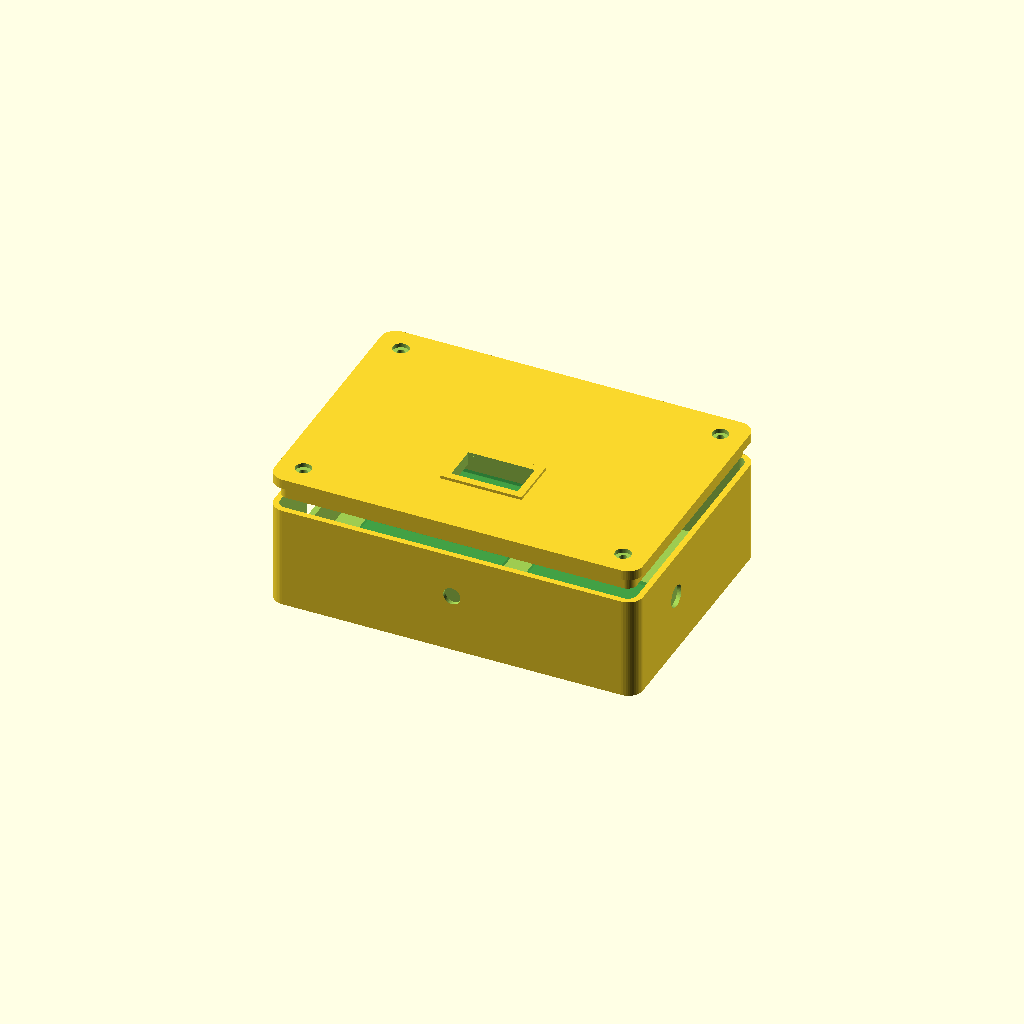
Cell 1 — every parameter at its default value.
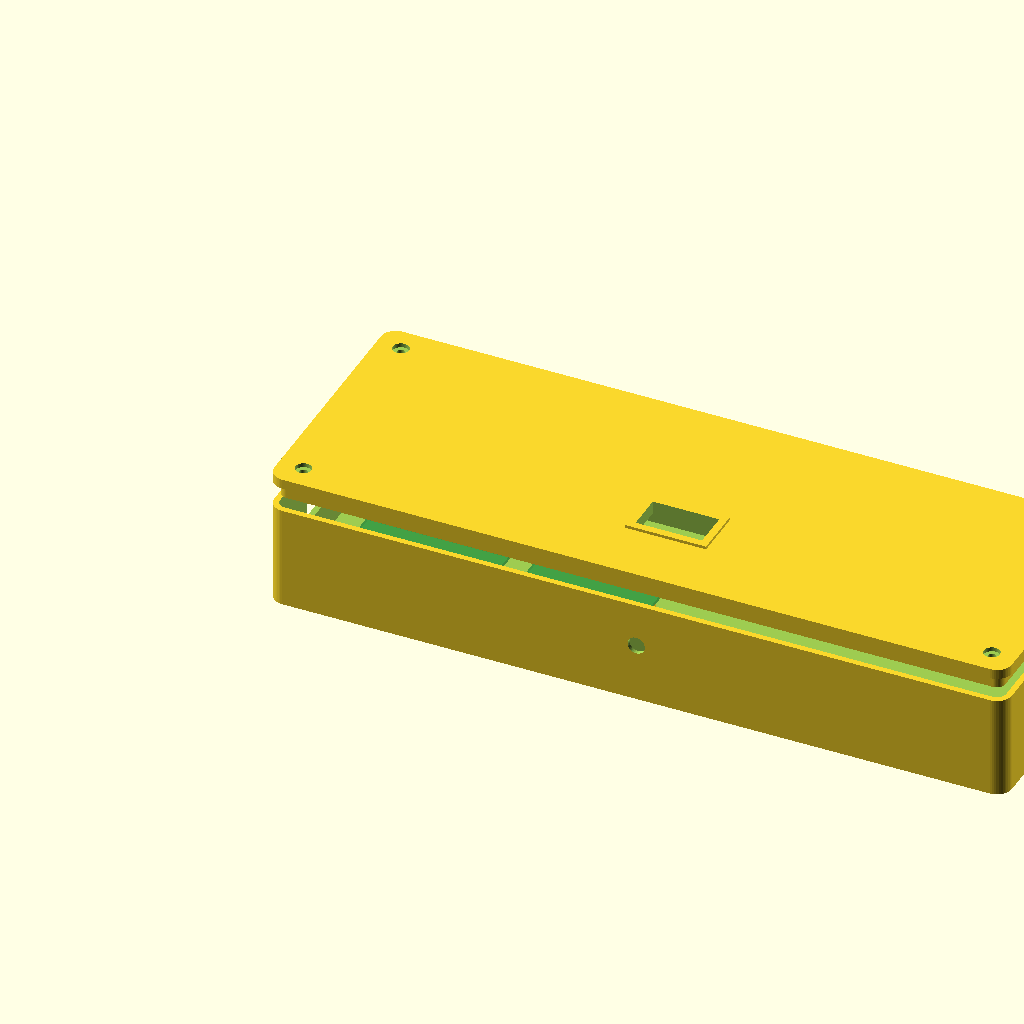
Cell 2 — caixa_x set to 300, the other parameters unchanged.
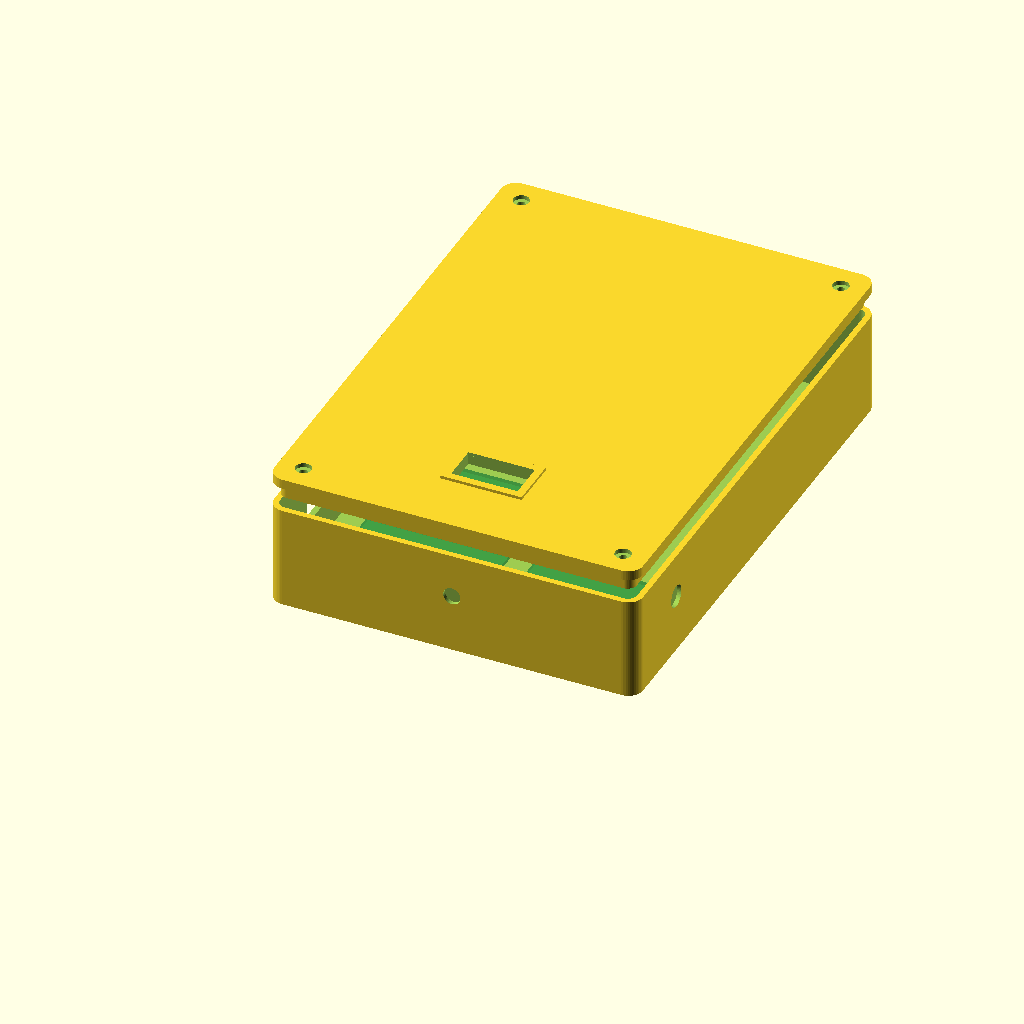
Cell 3 — caixa_y set to 210, the other parameters unchanged.
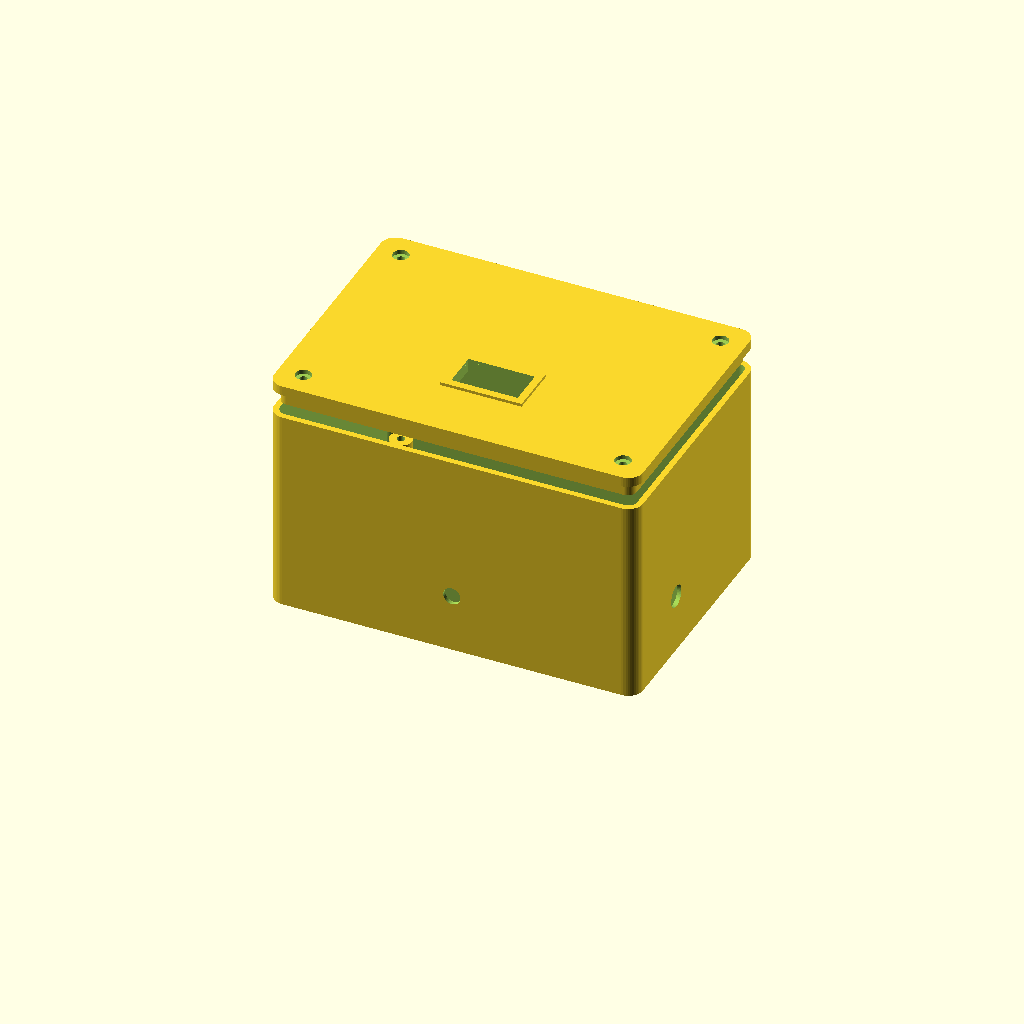
Cell 4 — caixa_z set to 84, the other parameters unchanged.
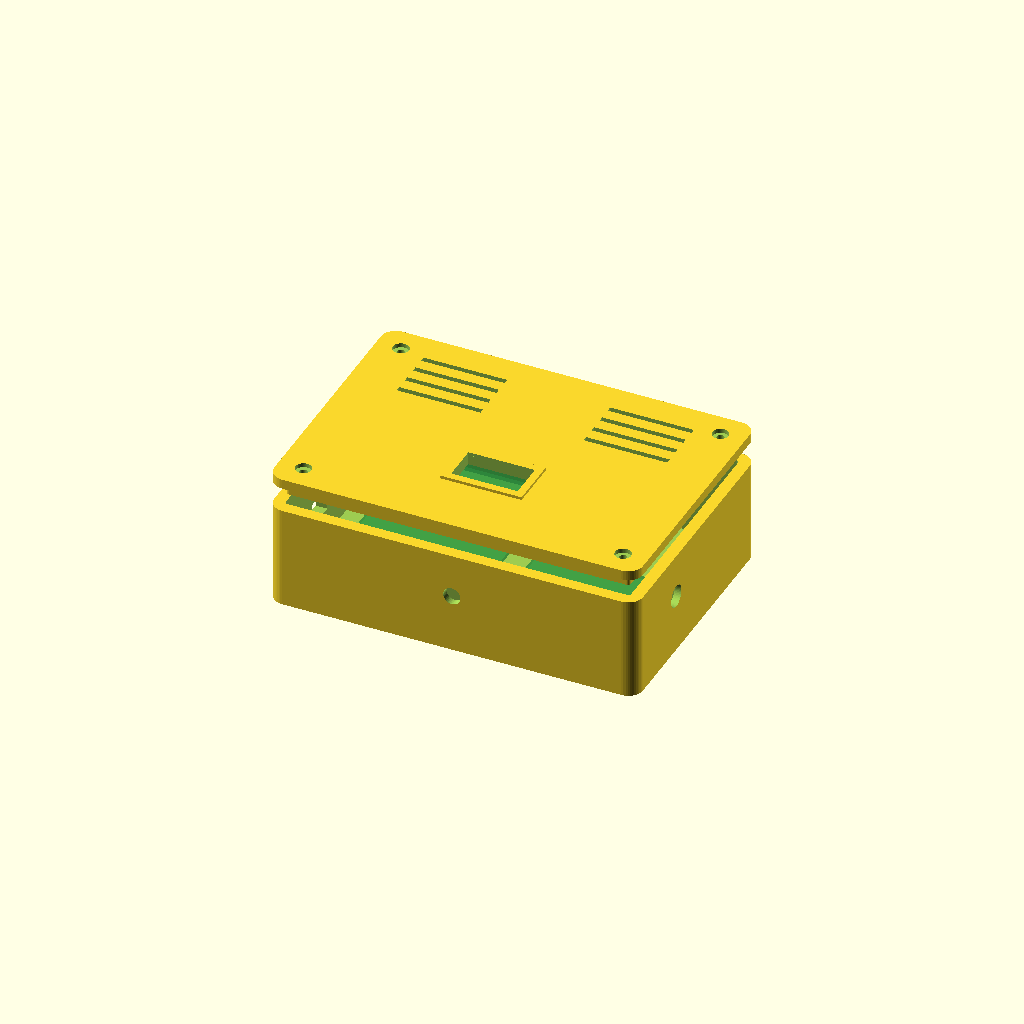
Cell 5: the same model with parede = 4.8.
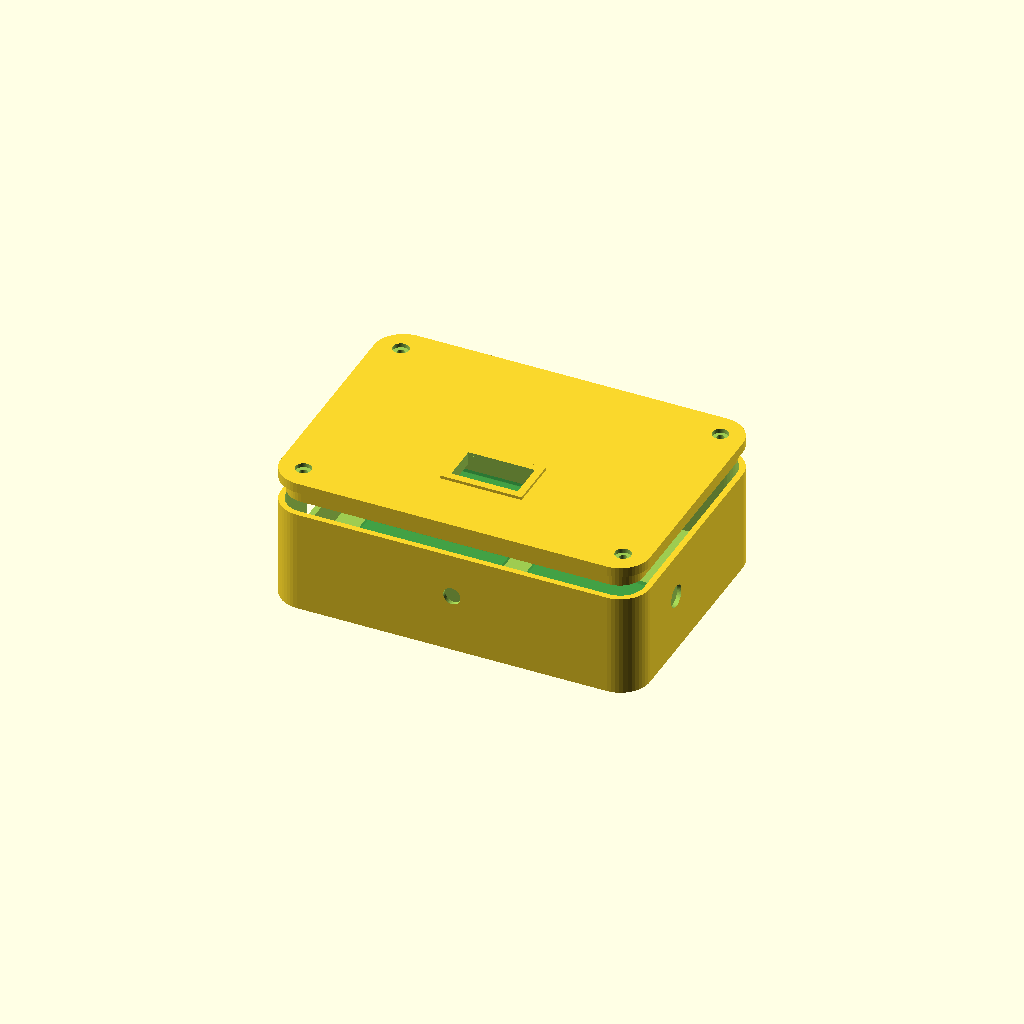
Cell 6 — raio_canto set to 12, the other parameters unchanged.
One fixed orthographic camera (rotation 55°, 0°, 25°; colour scheme Cornfield) for every cell.
The OpenSCAD source (caixa-servidor-3d/caixa_servidor_esp8266.scad):
/*
  Caixa para servidor do monitor de deposito ESP8266
  Projeto parametrico para OpenSCAD.

  Pecas:
  - base();
  - tampa();

  Para exportar:
  1. Abra este arquivo no OpenSCAD.
  2. Em "peca", escolha "base" ou "tampa".
  3. Pressione F6.
  4. File > Export > Export as STL.
*/

// ================= SELECAO DA PECA =================
peca = "montagem"; // "base", "tampa" ou "montagem"

// ================= MEDIDAS GERAIS =================
caixa_x = 150;
caixa_y = 105;
caixa_z = 42;
parede = 2.4;
raio_canto = 6;
folga_tampa = 0.35;

// ================= PARAFUSOS =================
diametro_parafuso = 3.2;      // M3 folgado
diametro_cabeca = 6.5;
altura_poste = 13;
diametro_poste = 9;
recuo_poste = 10;

// ================= COMPONENTES =================
// Ajuste estas medidas se seus modulos forem diferentes.
nodemcu_x = 58;
nodemcu_y = 31;
relay_x = 51;
relay_y = 38;
jsn_board_x = 42;
jsn_board_y = 30;
oled_janela_x = 27;
oled_janela_y = 15;

// Posicoes internas dos componentes na base.
nodemcu_pos = [18, 18, parede];
relay_pos   = [86, 16, parede];
jsn_pos     = [22, 62, parede];

// Janela OLED na tampa.
oled_centro = [caixa_x / 2, 36];

// Passagens de cabos.
diametro_cabo_sensor = 8;
diametro_cabo_alim = 7;
diametro_cabo_rele = 9;

// ================= QUALIDADE =================
$fn = 48;

// ================= UTILITARIOS =================
module rounded_box_2d(x, y, r) {
  hull() {
    translate([r, r]) circle(r = r);
    translate([x - r, r]) circle(r = r);
    translate([x - r, y - r]) circle(r = r);
    translate([r, y - r]) circle(r = r);
  }
}

module caixa_externa(x, y, z, r) {
  linear_extrude(z)
    rounded_box_2d(x, y, r);
}

module cavidade_interna() {
  translate([parede, parede, parede])
    caixa_externa(caixa_x - 2 * parede, caixa_y - 2 * parede, caixa_z, max(raio_canto - parede, 1));
}

module furo_cilindrico_x(d, comprimento) {
  rotate([0, 90, 0])
    cylinder(d = d, h = comprimento, center = true);
}

module furo_cilindrico_y(d, comprimento) {
  rotate([90, 0, 0])
    cylinder(d = d, h = comprimento, center = true);
}

module poste_parafuso(x, y, h = altura_poste) {
  translate([x, y, parede])
    difference() {
      cylinder(d = diametro_poste, h = h);
      translate([0, 0, -0.2])
        cylinder(d = diametro_parafuso, h = h + 0.4);
    }
}

module suporte_placa(pos, sx, sy, nome = "") {
  px = pos[0];
  py = pos[1];
  pz = pos[2];

  // Sombra do componente apenas para referencia visual no modo montagem.
  if (peca == "montagem") {
    translate([px, py, pz + 8])
      color([0.1, 0.55, 0.25, 0.45])
        cube([sx, sy, 1.5]);
    translate([px + sx / 2, py + sy / 2, pz + 11])
      color("black")
        linear_extrude(0.6)
          text(nome, size = 5, halign = "center", valign = "center");
  }

  // Quatro apoios baixos. Use cola quente, fita dupla face ou parafuso pequeno.
  for (ix = [0, 1]) {
    for (iy = [0, 1]) {
      translate([px + 5 + ix * (sx - 10), py + 5 + iy * (sy - 10), parede])
        cylinder(d = 5.5, h = 5);
    }
  }
}

module rasgos_respiro(x0, y0, n = 6) {
  for (i = [0 : n - 1]) {
    translate([x0, y0 + i * 7, -0.1])
      cube([34, 2.2, parede + 0.4]);
  }
}

// ================= BASE =================
module base() {
  difference() {
    caixa_externa(caixa_x, caixa_y, caixa_z, raio_canto);
    cavidade_interna();

    // USB do NodeMCU, lateral esquerda.
    translate([-0.1, nodemcu_pos[1] + 11, 16])
      cube([parede + 0.4, 13, 10]);

    // Cabo do sensor JSN-SR04T, lateral esquerda.
    translate([0, jsn_pos[1] + jsn_board_y / 2, 24])
      furo_cilindrico_x(diametro_cabo_sensor, parede + 1);

    // Saida para fios do rele/carga, lateral direita.
    translate([caixa_x, relay_pos[1] + relay_y / 2, 24])
      furo_cilindrico_x(diametro_cabo_rele, parede + 1);

    // Entrada de alimentacao auxiliar, parte inferior.
    translate([caixa_x / 2, 0, 24])
      furo_cilindrico_y(diametro_cabo_alim, parede + 1);
  }

  // Postes dos cantos.
  poste_parafuso(recuo_poste, recuo_poste);
  poste_parafuso(caixa_x - recuo_poste, recuo_poste);
  poste_parafuso(caixa_x - recuo_poste, caixa_y - recuo_poste);
  poste_parafuso(recuo_poste, caixa_y - recuo_poste);

  // Suportes internos.
  suporte_placa(nodemcu_pos, nodemcu_x, nodemcu_y, "ESP8266");
  suporte_placa(relay_pos, relay_x, relay_y, "RELE");
  suporte_placa(jsn_pos, jsn_board_x, jsn_board_y, "JSN");
}

// ================= TAMPA =================
module tampa() {
  tampa_z = 4;
  aba_z = 6;
  aba_x = caixa_x - 2 * parede - 2 * folga_tampa;
  aba_y = caixa_y - 2 * parede - 2 * folga_tampa;

  difference() {
    union() {
      caixa_externa(caixa_x, caixa_y, tampa_z, raio_canto);

      translate([parede + folga_tampa, parede + folga_tampa, -aba_z + 0.2])
        difference() {
          caixa_externa(aba_x, aba_y, aba_z, max(raio_canto - parede, 1));
          translate([parede, parede, -0.1])
            caixa_externa(aba_x - 2 * parede, aba_y - 2 * parede, aba_z + 0.4, max(raio_canto - 2 * parede, 1));
        }
    }

    // Janela do OLED.
    translate([oled_centro[0] - oled_janela_x / 2, oled_centro[1] - oled_janela_y / 2, -0.2])
      cube([oled_janela_x, oled_janela_y, tampa_z + 0.6]);

    // Furos dos parafusos da tampa.
    for (p = [
      [recuo_poste, recuo_poste],
      [caixa_x - recuo_poste, recuo_poste],
      [caixa_x - recuo_poste, caixa_y - recuo_poste],
      [recuo_poste, caixa_y - recuo_poste]
    ]) {
      translate([p[0], p[1], -0.2])
        cylinder(d = diametro_parafuso, h = tampa_z + 1);
      translate([p[0], p[1], tampa_z - 1.7])
        cylinder(d = diametro_cabeca, h = 2.2);
    }

    // Respiro superior para reduzir umidade/condensacao interna.
    rasgos_respiro(20, 70, 4);
    rasgos_respiro(96, 70, 4);
  }

  // Moldura fina em volta do OLED.
  translate([oled_centro[0] - oled_janela_x / 2 - 3, oled_centro[1] - oled_janela_y / 2 - 3, tampa_z])
    difference() {
      cube([oled_janela_x + 6, oled_janela_y + 6, 1.2]);
      translate([3, 3, -0.1])
        cube([oled_janela_x, oled_janela_y, 1.5]);
    }
}

// ================= MONTAGEM/RENDER =================
if (peca == "base") {
  base();
} else if (peca == "tampa") {
  tampa();
} else {
  base();
  translate([0, 0, caixa_z + 10])
    tampa();
}
Parameter table extracted from the source (name, type, default, range or options):
peca: string, default "montagem"
caixa_x: number, default 150
caixa_y: number, default 105
caixa_z: number, default 42
parede: number, default 2.4
raio_canto: number, default 6
folga_tampa: number, default 0.35
diametro_parafuso: number, default 3.2
diametro_cabeca: number, default 6.5
altura_poste: number, default 13
diametro_poste: number, default 9
recuo_poste: number, default 10
nodemcu_x: number, default 58
nodemcu_y: number, default 31
relay_x: number, default 51
relay_y: number, default 38
jsn_board_x: number, default 42
jsn_board_y: number, default 30
oled_janela_x: number, default 27
oled_janela_y: number, default 15
diametro_cabo_sensor: number, default 8
diametro_cabo_alim: number, default 7
diametro_cabo_rele: number, default 9
